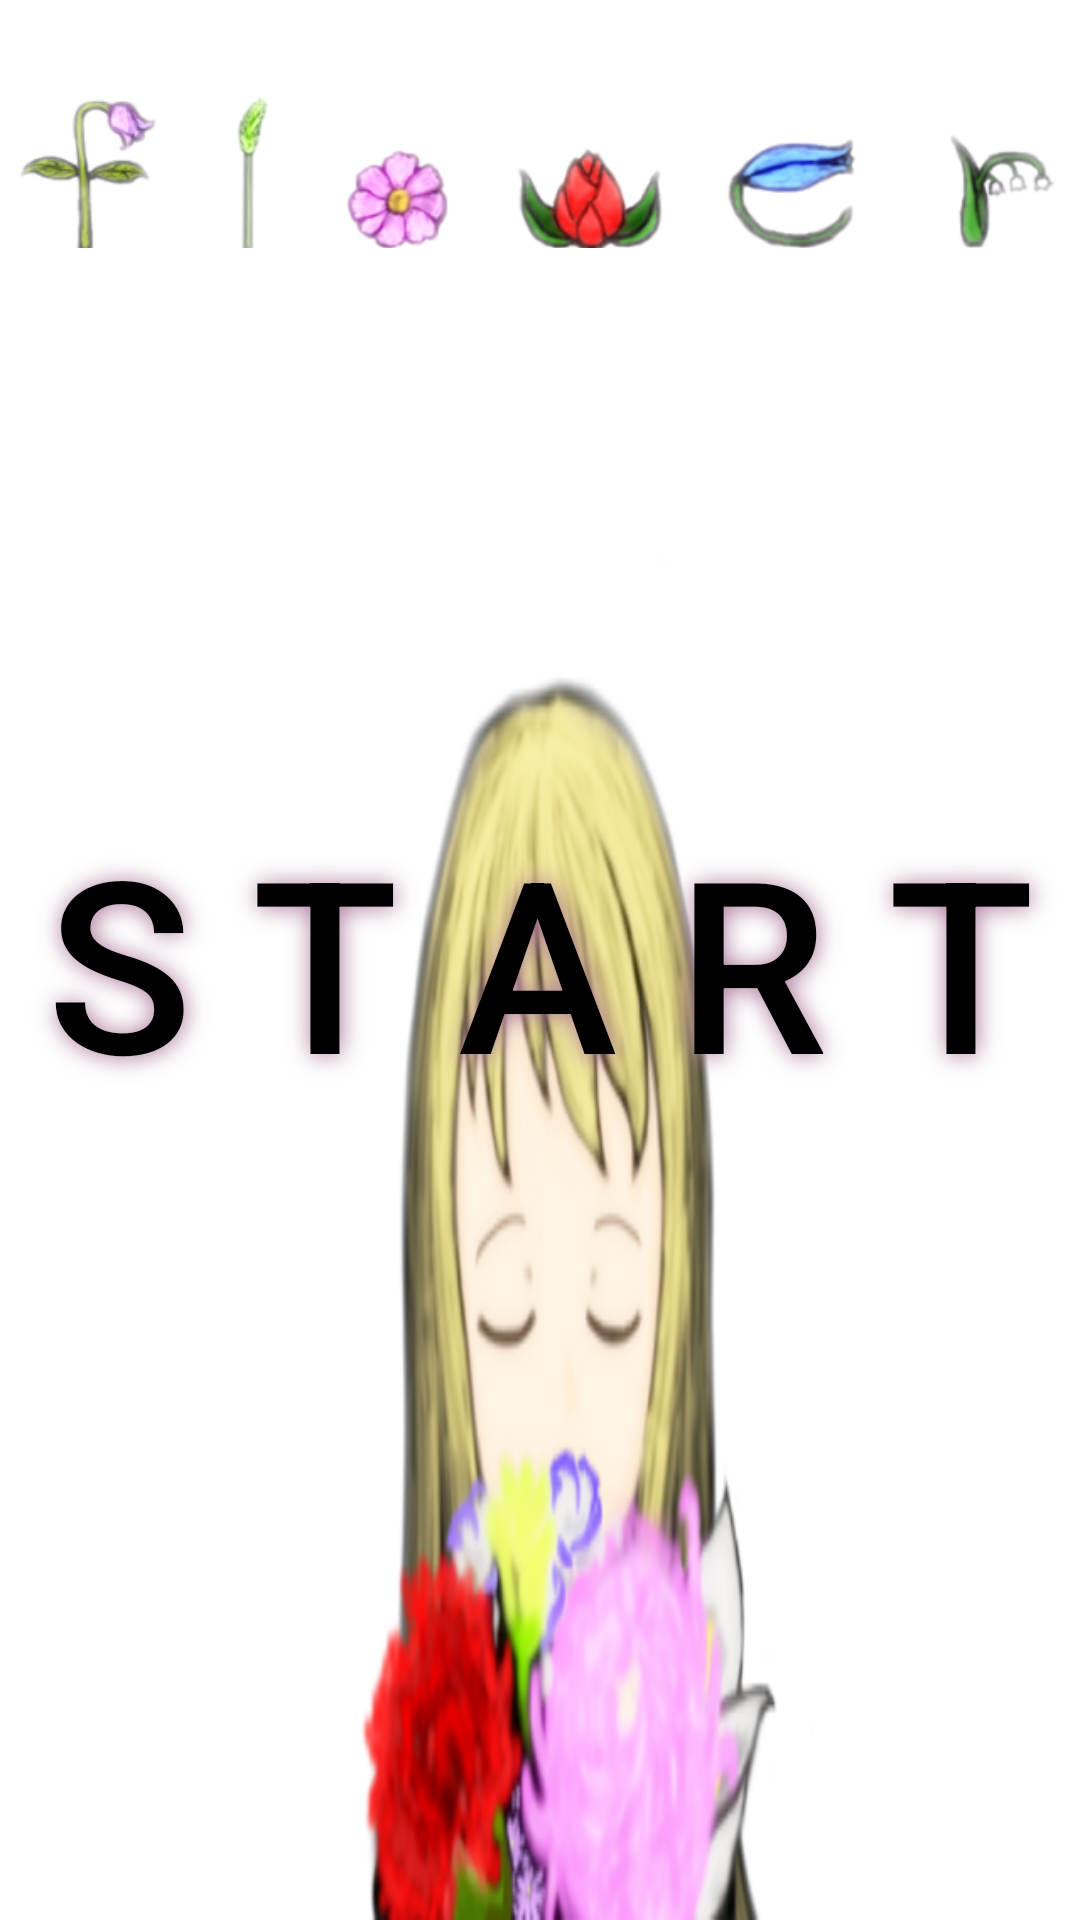

Layout XML and referenced resources for this Android screen:
<!-- AndroidManifest.xml: fallback theme Theme.MaterialComponents.DayNight.NoActionBar -->
<!-- res/layout/title.xml -->
<?xml version="1.0" encoding="utf-8"?>
<RelativeLayout
xmlns:android="http://schemas.android.com/apk/res/android"
android:layout_width="wrap_content"
android:layout_height="wrap_content"
        android:id="@+id/titleview">

        <ImageView
                android:layout_width="match_parent"
                android:layout_height="match_parent"
                android:id="@+id/titleback_pict"
                android:src="@drawable/titleback"
                android:scaleType="fitXY"
/>
        <ImageView
        android:layout_width="match_parent"
        android:layout_height="wrap_content"
        android:id="@+id/title_pict"
        android:src="@drawable/title_name"
                />
        <Button
        android:layout_width="match_parent"
        android:layout_height="wrap_content"
        android:id="@+id/startButton"
        android:text="s t a r t"
        android:textSize="80dp"
        android:textColor="#000000"
        android:shadowColor="#aa7799"
        android:shadowDx="1"
        android:shadowDy="1"
        android:shadowRadius="20"
        android:background="@null"
        android:layout_alignParentBottom="false" android:layout_centerInParent="true"/>
                />
</RelativeLayout>
<!-- resources referenced by this layout -->
<resources>
  <!-- drawable title_name: png bitmap (drawable, 39510 bytes) -->
  <!-- drawable titleback: png bitmap (drawable, 67862 bytes) -->
</resources>
